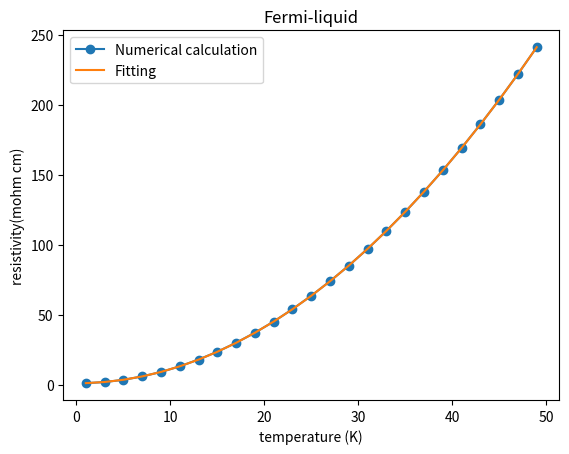

This figure's Python source:
#電子相関によるフェルミ液体の電気抵抗のフィッティング

##フィッティングに使うもの
from scipy.optimize import curve_fit
import numpy as np

## 図示のために使うもの
import matplotlib.pyplot as plt

#温度の配列
list_linear_x = range(1,50,2)

array_x = np.array(list_linear_x)

#電気抵抗の配列
list_y=[]
for num in array_x:
    list_y.append( 1.0 + 0.1*num*num + np.random.rand()/10)

array_y=np.array(list_y)

#フェルミ液体的電気抵抗のフィッティング
def Fermiliquid_fit(x,a,b):
    return a + b * x * x  

param, cov=curve_fit(Fermiliquid_fit,array_x,array_y)

list_y_fit=[]
for num in array_x:
    list_y_fit.append(param[0] + param[1] * num * num)

array_y_fit=np.array(list_y_fit)

#フィッティング結果のプロット
plt.plot(array_x, array_y, marker="o",label="Numerical calculation")
plt.plot(array_x, array_y_fit, marker="",label="Fitting")
plt.title("Fermi-liquid")
plt.xlabel('temperature (K)')
plt.ylabel('resistivity(mohm cm)')
plt.legend()
plt.savefig('Fermi-liquid')
plt.show()
